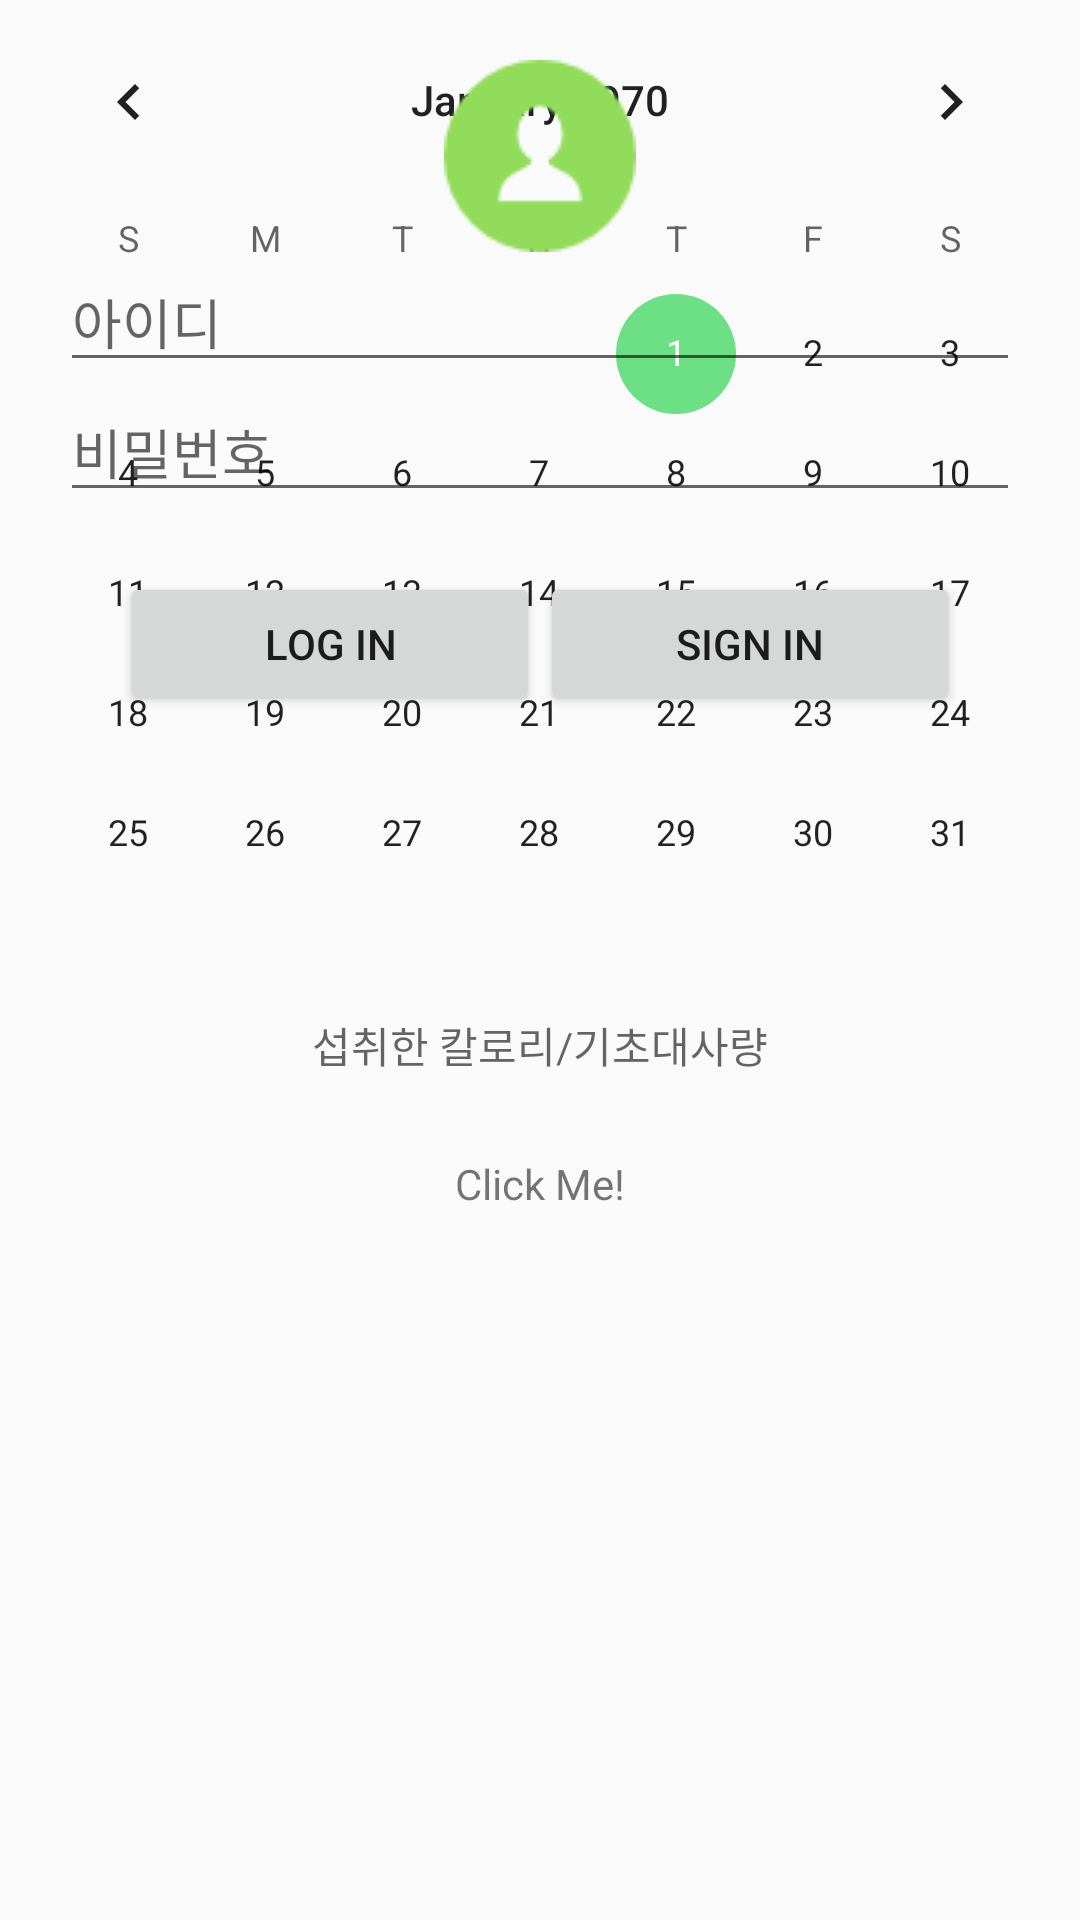

Write the Android layout XML for this screen, with the resource values it uses.
<!-- AndroidManifest.xml: application theme AppTheme -->
<!-- res/layout/main_page.xml -->
<?xml version="1.0" encoding="utf-8"?>
<RelativeLayout xmlns:android="http://schemas.android.com/apk/res/android"
    android:orientation="vertical" android:layout_width="match_parent"
    android:layout_height="match_parent">


    <TabHost
        android:id="@+id/tabhost"
        android:layout_width="match_parent"
        android:layout_height="match_parent"
        android:layout_alignParentLeft="true"
        android:layout_alignParentStart="true"
        android:layout_alignParentTop="true"
        android:layout_alignParentRight="true"
        android:layout_alignParentEnd="true">

        <LinearLayout
            android:layout_width="match_parent"
            android:layout_height="match_parent"
            android:orientation="vertical">

            <TabWidget
                android:id="@android:id/tabs"
                android:layout_width="match_parent"
                android:layout_height="wrap_content" />

            <FrameLayout
                android:id="@android:id/tabcontent"
                android:layout_width="match_parent"
                android:layout_height="match_parent">

                <LinearLayout
                    android:id="@+id/BMI"
                    android:layout_width="match_parent"
                    android:layout_height="match_parent"
                    android:orientation="vertical"
                    android:gravity="center"
                    >
                    <ImageView
                        android:id="@+id/kcalanddbmi"
                        android:layout_width="162dp"
                        android:layout_height="139dp"
                        android:layout_marginTop="10dp"
                        android:src="@drawable/diet"/>
                    <TextView
                        android:layout_width="wrap_content"
                        android:layout_height="wrap_content"
                        android:text="Click Me!"
                        />
                </LinearLayout>
                <include
                    android:id="@+id/CALENDER"
                    android:layout_width="match_parent"
                    android:layout_height="match_parent"
                    layout="@layout/excercise_calender">
                </include>
                <include
                    android:id="@+id/SIGN"
                    android:layout_width="match_parent"
                    android:layout_height="match_parent"
                    android:gravity="center"
                    layout="@layout/joining">
                </include>
                <FrameLayout
                    android:id="@+id/prof"
                    android:layout_width="match_parent"
                    android:layout_height="match_parent"
                    android:visibility="invisible">
                    <include
                        android:id="@+id/profile"
                        android:layout_width="match_parent"
                        android:layout_height="match_parent"
                        android:gravity="center"
                        layout="@layout/profile">

                    </include>
                </FrameLayout>

            </FrameLayout>


        </LinearLayout>
    </TabHost>

</RelativeLayout>
<!-- res/layout/excercise_calender.xml (included above) -->
<?xml version="1.0" encoding="utf-8"?>
<LinearLayout xmlns:android="http://schemas.android.com/apk/res/android"
    android:orientation="vertical" android:layout_width="match_parent"
    android:layout_height="match_parent">

    <CalendarView
        android:layout_width="match_parent"
        android:layout_height="wrap_content">
    </CalendarView>

    <TextView
        android:id="@+id/texts"
        android:layout_width="wrap_content"
        android:layout_height="wrap_content"
        android:layout_gravity="center"
        android:hint="섭취한 칼로리/기초대사량"/>


</LinearLayout>
<!-- res/layout/joining.xml (included above) -->
<?xml version="1.0" encoding="utf-8"?>
<LinearLayout xmlns:android="http://schemas.android.com/apk/res/android"
    android:orientation="vertical" android:layout_width="match_parent"
    android:layout_height="match_parent" android:gravity="center"
    android:padding="20dp">

    <ImageView
        android:layout_width="wrap_content"
        android:layout_height="wrap_content"
        android:src="@drawable/user"/>
    <EditText
        android:id="@+id/identity"
        android:layout_width="match_parent"
        android:layout_height="wrap_content"
        android:hint="아이디"/>
    <EditText
        android:id="@+id/password"
        android:layout_width="match_parent"
        android:layout_height="wrap_content"
        android:inputType="textPassword"
        android:hint="비밀번호"/>


    <LinearLayout
        android:layout_width="match_parent"
        android:layout_height="match_parent"
        android:orientation="horizontal"
        android:layout_margin="20dp">

        <Button
            android:id="@+id/log"
            android:layout_width="wrap_content"
            android:layout_height="wrap_content"
            android:layout_weight="1"
            android:text="Log In"/>

        <Button
            android:id="@+id/sign"
            android:layout_width="wrap_content"
            android:layout_height="wrap_content"
            android:layout_weight="1"
            android:text="Sign In" />


    </LinearLayout>


</LinearLayout>
<!-- res/layout/profile.xml (included above) -->
<?xml version="1.0" encoding="utf-8"?>
<LinearLayout
    xmlns:android="http://schemas.android.com/apk/res/android" android:layout_width="match_parent"
    android:orientation="vertical"
    android:gravity="center"
    android:layout_height="match_parent">

    <ImageView
        android:layout_width="wrap_content"
        android:layout_height="wrap_content"
        android:src="@drawable/user"/>
    <TextView
        android:id="@+id/name_text"
        android:layout_width="wrap_content"
        android:layout_height="wrap_content"
        android:hint="이름"/>
    <TextView
        android:id="@+id/height_text"
        android:layout_width="wrap_content"
        android:layout_height="wrap_content"
        android:hint="키"/>
    <TextView
        android:id="@+id/weight_text"
        android:layout_width="wrap_content"
        android:layout_height="wrap_content"
        android:hint="몸무게"/>
    <Button
        android:id="@+id/edit_info"
        android:layout_width="wrap_content"
        android:layout_height="wrap_content"
        android:text="EDIT"/>




</LinearLayout>
<!-- resources referenced by this layout -->
<resources>
  <!-- drawable user: png bitmap (drawable, 1293 bytes) -->
  <style name="AppTheme" parent="Theme.AppCompat.Light.DarkActionBar">
          
          <item name="colorPrimary">@color/colorPrimary</item>
          <item name="colorPrimaryDark">@color/colorPrimaryDark</item>
          <item name="colorAccent">@color/colorAccent</item>
      </style>
  <color name="colorPrimary">#3F51B5</color>
  <color name="colorPrimaryDark">#303F9F</color>
  <color name="colorAccent">#6ddf84</color>
</resources>
